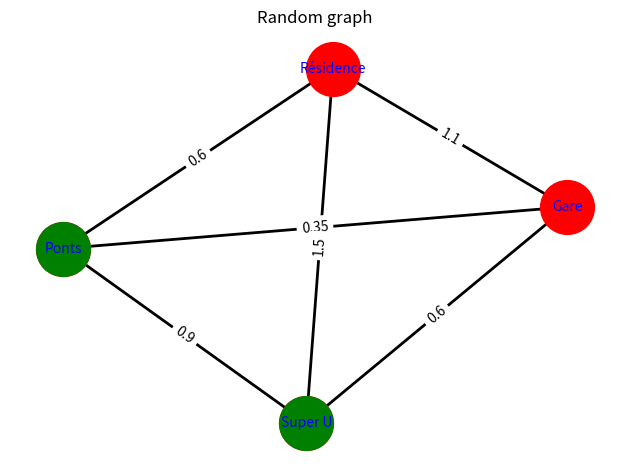

The script that saved this image:
import itertools

import numpy as np
import random as rd
import networkx as nx
import matplotlib.pyplot as plt
from tabulate import tabulate


###################################################################################
# def of the class
####################################################################################
class GraphSBM:
    def __init__(self, personnes, trotinette, nodes_name, edeges_length,personnes_moove_w_tr):
        self.personnes = personnes
        self.trotinette = trotinette
        self.nodes_name = nodes_name
        self.Adj = np.ones((len(self.nodes_name), len(self.nodes_name))) - np.identity(len(self.nodes_name))
        self.edges_length = edeges_length
        self.personnes_moove_w_tr = personnes_moove_w_tr
    def trac_graph(self):
        nb_endroit = len(self.nodes_name)
        G = nx.Graph()
        for k in range(len(self.nodes_name)):
            G.add_node(self.nodes_name[k],weight=self.personnes_moove_w_tr[k] - self.trotinette[k])
        A = self.Adj
        for i in range(nb_endroit):
            for j in range(i):
                if A[i, j] == 1:
                    G.add_edge(self.nodes_name[i],self.nodes_name[j],weight=self.edges_length[i][j])
        pos = nx.spring_layout(G, seed=7)

        nodes_saturate = [(u) for (u, d) in G.nodes(data=True) if d['weight'] >= 0]
        nodes_not_saturate = [(u) for (u, d) in G.nodes(data=True) if d['weight'] <= 0]

        ax = plt.gca()

        ax.set_title('Random graph')
        # nodes
        nx.draw_networkx_nodes(G, pos, nodelist=nodes_saturate, node_color="r", node_size=1500, ax=ax)
        nx.draw_networkx_nodes(G, pos, nodelist=nodes_not_saturate, node_color="g", node_size=1500, ax=ax)
        # edges
        nx.draw_networkx_edges(G, pos, width=2, ax=ax)
        # node labels
        nx.draw_networkx_labels(G, pos, font_size=10, font_family="sans-serif", font_color="b", ax=ax)
        # edge weight labels
        edge_labels = nx.get_edge_attributes(G, "weight")
        nx.draw_networkx_edge_labels(G, pos, edge_labels, ax=ax)
        plt.axis("off")
        plt.tight_layout()
        plt.show()
        data =[]
        for k in range (len(self.nodes_name)):
            diff=0
            if (self.personnes_moove_w_tr[k] - self.trotinette[k] >= 0):
                diff=self.personnes_moove_w_tr[k] - self.trotinette[k]
            data+=[[self.nodes_name[k],self.personnes[k],self.trotinette[k],self.personnes_moove_w_tr[k],diff]]
        print(tabulate(data, headers=["Location", "numbers of people", "numbers of trotinette", "nb_p want to moove","people who can't take trotinettes"]))


####################################################################################
# tests
nodes_name = ["Ponts", "Résidence", "Gare", "Super U"]
nodes_priority = [0, 0.7, 0.3, 0]
personnes = [0, 10, 10, 0]
trotinettes = [2, 8, 11, 1]
edeges_length = [[0, 0, 0, 0],
                 [0.6, 0, 0, 0],
                 [0.35, 1.1, 0, 0],
                 [0.9, 1.5, 0.6, 0.3]]

def init_personnes(nb, nodes_priority):
    personnes = []
    for k in nodes_priority:
        personnes += [int(k * (nb + 1))]
    return (personnes)


def init_trotinette(nb, nodes_priority):
    trotinettes = []
    for k in nodes_priority:
        trotinettes += [int(k * (nb + 1))]
    return (trotinettes)


def simulation_of_day(nodes_name, edeges_length, dt):
    personnes = init_personnes(100, nodes_priority)
    trotinettes = init_trotinette(40, nodes_priority)
    personnes_moove_w_tr=[personnes[k]*0.5 for k in range(len(personnes))]
    G = GraphSBM(personnes, trotinettes, nodes_name, edeges_length,personnes_moove_w_tr)
    G.trac_graph()
    return ()


simulation_of_day(nodes_name, edeges_length, 3)
